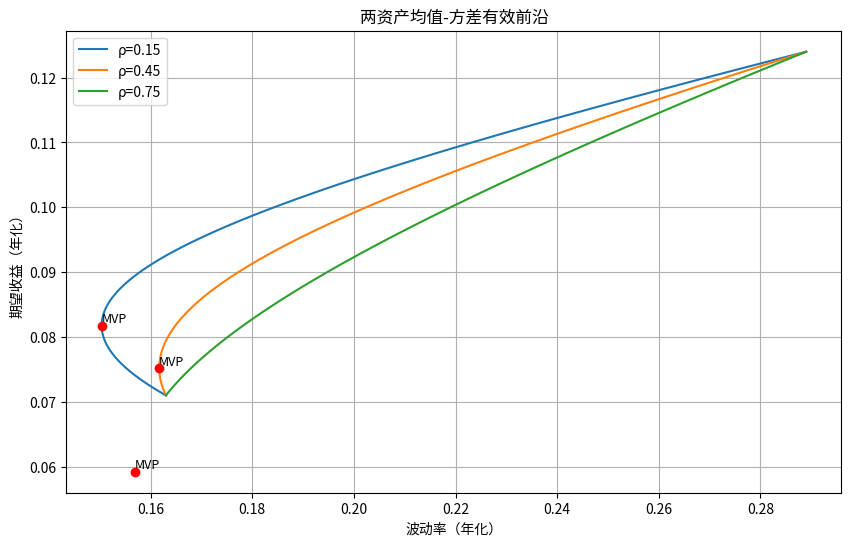

Generate this figure with matplotlib:
import numpy as np
import matplotlib.pyplot as plt
from scipy.optimize import minimize

# 给定数据
mu = np.array([0.071, 0.124])  # 期望收益
vol = np.array([0.163, 0.289])  # 波动率
target_return = 0.10  # 目标收益率

# 相关系数列表
correlations = [0.15, 0.45, 0.75]

# 存储结果的字典
result = {}

# 绘图设置
plt.figure(figsize=(10, 6))

# 对每个相关系数进行处理
for rho in correlations:
    # 构建协方差矩阵
    Sigma = np.array([
        [vol[0]**2, rho * vol[0] * vol[1]],
        [rho * vol[0] * vol[1], vol[1]**2]
    ])

    # 定义组合方差函数
    def portfolio_variance(w):
        return w.T @ Sigma @ w

    # 定义约束条件：满仓（权重之和为1）
    constraints = ({'type': 'eq', 'fun': lambda w: np.sum(w) - 1})

    # 找到最小方差组合
    res_mvp = minimize(portfolio_variance, x0=np.array([0.5, 0.5]), constraints=constraints)
    w_mvp = res_mvp.x
    mu_mvp = w_mvp @ mu
    vol_mvp = np.sqrt(portfolio_variance(w_mvp))

    # 存储rho=0.45时的最小方差组合波动率
    if rho == 0.45:
        result['mvp_vol_at_rho45'] = vol_mvp

    # 生成有效前沿
    target_returns = np.linspace(mu.min(), mu.max(), 100)
    frontier_vols = []

    for r in target_returns:
        # 约束条件：期望收益等于r，权重之和为1
        constraints = (
            {'type': 'eq', 'fun': lambda w: w @ mu - r},
            {'type': 'eq', 'fun': lambda w: np.sum(w) - 1}
        )
        res = minimize(portfolio_variance, x0=np.array([0.5, 0.5]), constraints=constraints)
        frontier_vols.append(np.sqrt(res.fun))

    # 绘制有效前沿
    plt.plot(frontier_vols, target_returns, label=f'ρ={rho}')

    # 标记最小方差组合
    plt.scatter(vol_mvp, mu_mvp, color='red', zorder=5)
    plt.text(vol_mvp, mu_mvp, 'MVP', fontsize=9, verticalalignment='bottom')

    # 计算rho=0.45时目标收益10%的最小波动率
    if rho == 0.45:
        constraints = (
            {'type': 'eq', 'fun': lambda w: w @ mu - target_return},
            {'type': 'eq', 'fun': lambda w: np.sum(w) - 1}
        )
        res_target = minimize(portfolio_variance, x0=np.array([0.5, 0.5]), constraints=constraints)
        result['frontier_vol_at_target'] = np.sqrt(res_target.fun)

# 图形设置
plt.xlabel('波动率（年化）')
plt.ylabel('期望收益（年化）')
plt.title('两资产均值-方差有效前沿')
plt.legend()
plt.grid(True)

# 保存图形
figure_path = 'efficient_frontier.png'
plt.savefig(figure_path)
result['figure_path'] = figure_path

# 输出结果
print(result)
